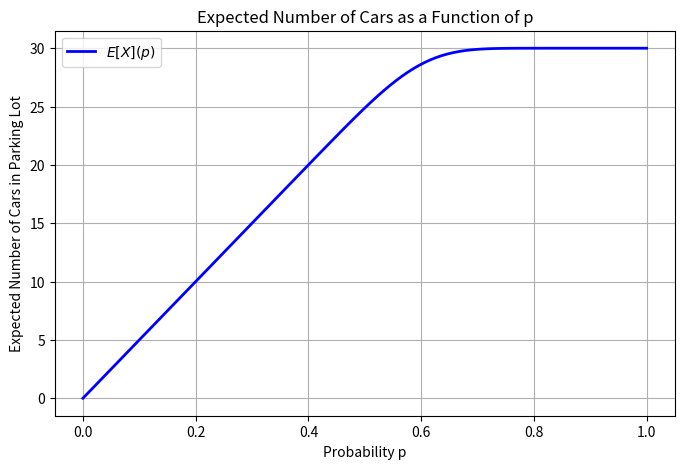

This figure's Python source:
import numpy as np
import matplotlib.pyplot as plt
from scipy.stats import binom


n = 50
capacity = 30


p_values = np.linspace(0, 1, 100)


E_X_values = []
for p in p_values:
    prob_X = binom.pmf(np.arange(0, capacity+1), n, p)
    E_X = np.sum(np.arange(0, capacity+1) * prob_X)
    E_X += capacity * (1 - binom.cdf(capacity, n, p))
    E_X_values.append(E_X)

# Plot results
plt.figure(figsize=(8, 5))
plt.plot(p_values, E_X_values, label=r'$E[X](p)$', color='b', linewidth=2)
plt.xlabel('Probability p')
plt.ylabel('Expected Number of Cars in Parking Lot')
plt.title('Expected Number of Cars as a Function of p')
plt.grid()
plt.legend()
plt.show()